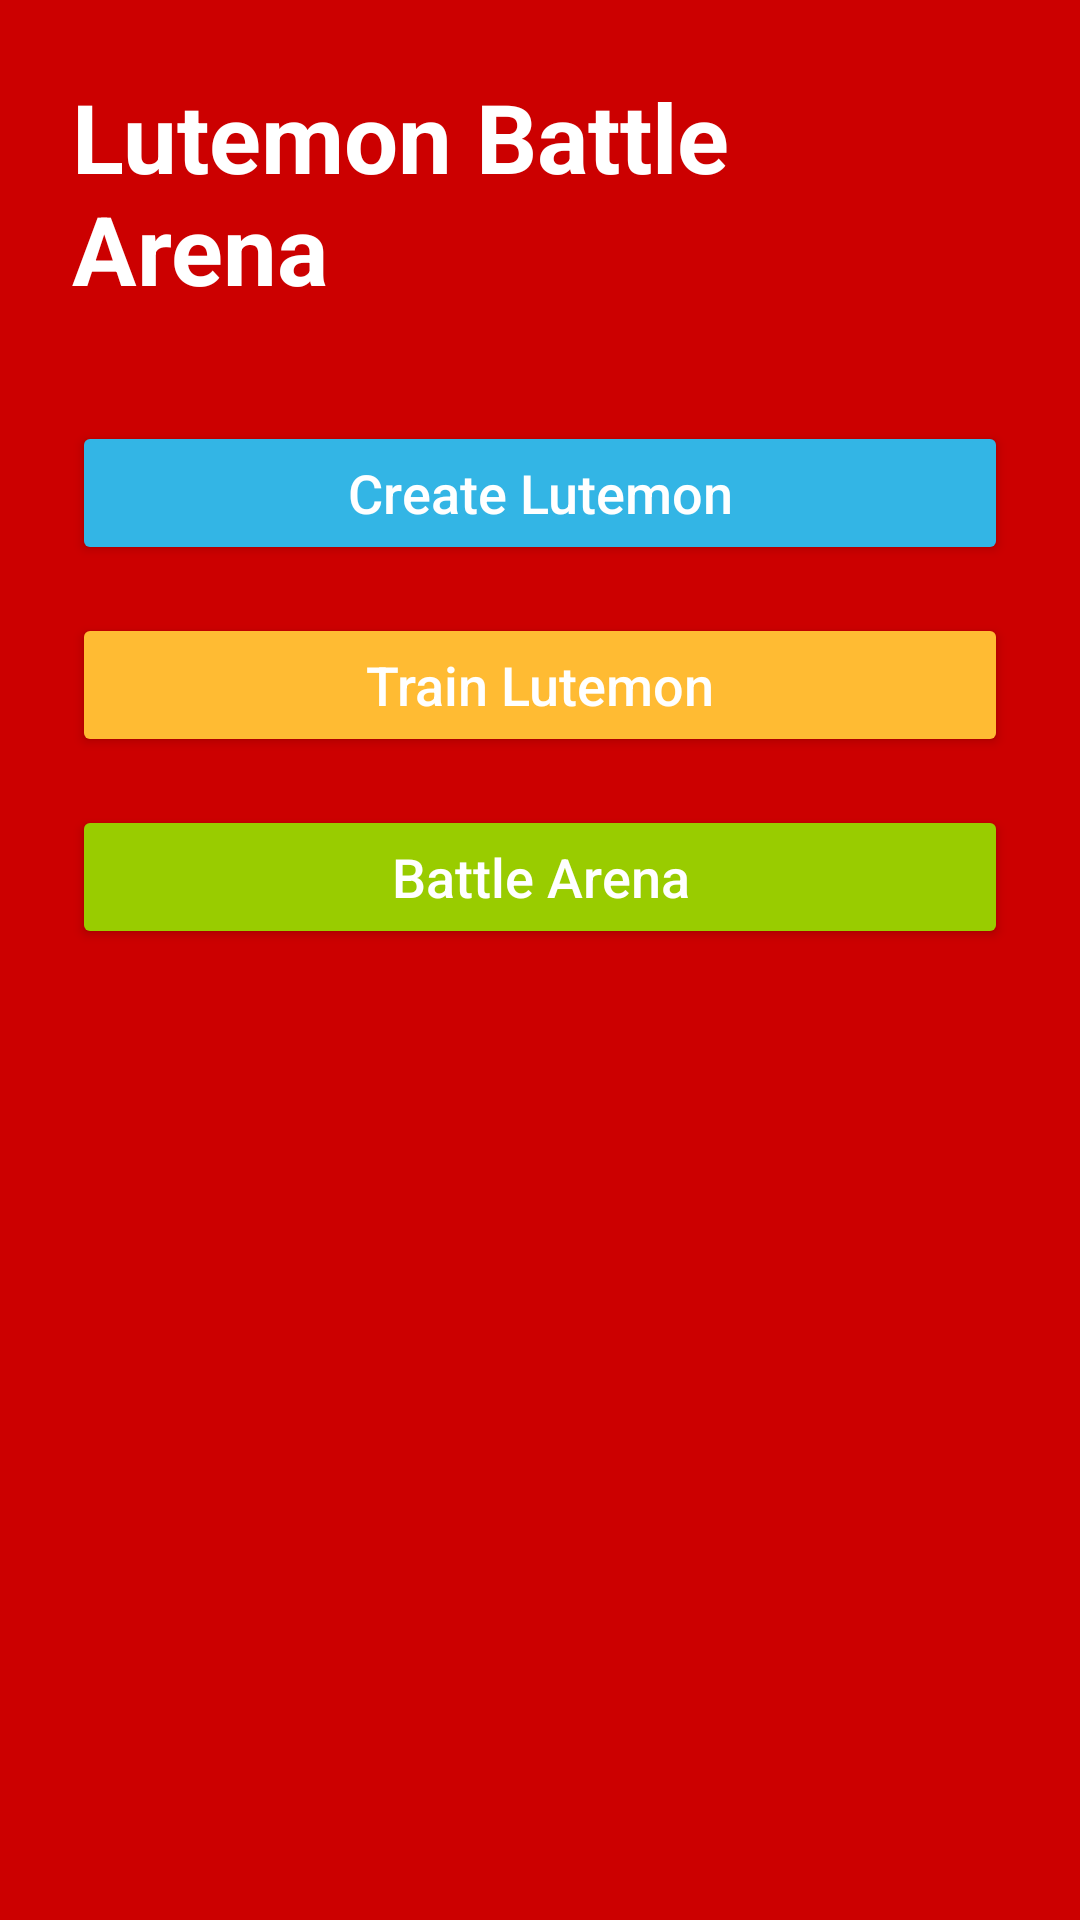

Here is an Android app screen rendered from its layout file. Give the layout XML and the strings, colors and styles it references.
<!-- AndroidManifest.xml: application theme Theme.LutemonBattleArena -->
<!-- res/layout/activity_main.xml -->
<?xml version="1.0" encoding="utf-8"?>
<LinearLayout xmlns:android="http://schemas.android.com/apk/res/android"
    android:layout_width="match_parent"
    android:layout_height="match_parent"
    android:orientation="vertical"
    android:padding="24dp"
    android:gravity="center_horizontal"
    android:background="@android:color/holo_red_dark">

    
    <TextView
        android:id="@+id/mainTitle"
        android:layout_width="wrap_content"
        android:layout_height="wrap_content"
        android:text="Lutemon Battle Arena"
        android:textSize="32sp"
        android:textStyle="bold"
        android:textColor="@android:color/white"
        android:layout_marginBottom="36dp" />

    
    <Button
        android:id="@+id/btnCreate"
        android:layout_width="match_parent"
        android:layout_height="wrap_content"
        android:text="Create Lutemon"
        android:textAllCaps="false"
        android:textSize="18sp"
        android:backgroundTint="@android:color/holo_blue_light"
        android:textColor="@android:color/white"
        android:layout_marginBottom="16dp" />

    
    <Button
        android:id="@+id/btnTrain"
        android:layout_width="match_parent"
        android:layout_height="wrap_content"
        android:text="Train Lutemon"
        android:textAllCaps="false"
        android:textSize="18sp"
        android:backgroundTint="@android:color/holo_orange_light"
        android:textColor="@android:color/white"
        android:layout_marginBottom="16dp" />

    
    <Button
        android:id="@+id/btnBattle"
        android:layout_width="match_parent"
        android:layout_height="wrap_content"
        android:text="Battle Arena"
        android:textAllCaps="false"
        android:textSize="18sp"
        android:backgroundTint="@android:color/holo_green_light"
        android:textColor="@android:color/white"
        android:layout_marginBottom="16dp" />

</LinearLayout>
<!-- resources referenced by this layout -->
<resources>
  <style name="Theme.LutemonBattleArena" parent="Base.Theme.LutemonBattleArena" />
  <style name="Base.Theme.LutemonBattleArena" parent="Theme.Material3.DayNight.NoActionBar">
          
          
      </style>
</resources>
